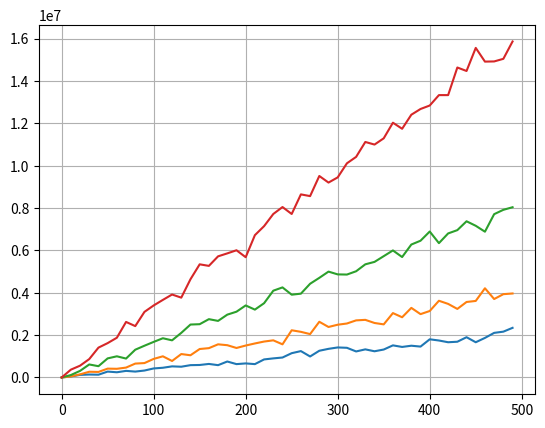

This figure's Python source:
import math
import random
import numpy
import matplotlib.pyplot as plt


class BaseStation:
    def __init__(self, n: int, R: float, del_f: float):
        self.bufers = [0] * n  # создаем массив в котором будет храниться коли
        self.d = [0] * n  # создаем массив расстояний для плиентов
        # self.SNR = [0] * n #создаем массив SNR
        self.abonents = n
        self.tau = 0.5 * (10 ** (-3))  # длительность одного слота

        # а также можно сделать dict в котором будет номер абонента : количества информации в буфере.

        # можно добавить dict, в котором хранить номер абонента : дистанцию
        for i in range(n):
            self.d[i] = math.sqrt(random.random() * R * R)
        dist = {i: self.d[i] for i in range(n)}
        print(dist)
        # сортируем словарь по значению дистанции, чтобы потом иметь возможность к нему обратиться
        sorted_dict = sorted(dist.items(), key=lambda item: item[1])
        print(sorted_dict)
        #    self.SNR[i] = self.getSNR(self.d[i], del_f)
        #    #print(self.SNR[i])

    def alpha(self, h: float, f_0: float) -> float:
        return (1.1 * math.log10(f_0) - 0.7) * h - 1.56 * math.log10(f_0) - 0.8  # возможно f_0 это не тоже самое, что del_f

    def getSNR(self, d: float, del_f: float) -> float:  # НЕ ЗАБЫТЬ ПРОВЕРИТЬ ЕДИНИЦЫ РАЗМЕРНОСТИ
        T = 300  # температура в Кельвинах
        k = 1.38 * (10 ** (-23))  # постоянная Больцмана
        k_n = 2  # коэф шума приемника

        P_n = del_f * T * k * k_n  # Мощность шумов

        P_tx = 1  # ВОЗМОЖНО ТУТ 10**6

        h_bs = 30  # высота БС
        h_Rx = 2  # высота приемника
        S = 3  # большой город
        f_0 = 1800 #в МГц
        L_db = 46.3 + 33.9 * math.log10(f_0) - 13.82 * math.log10(h_bs) - self.alpha(h_Rx, f_0) + (
                    44.9 - 6.55 * math.log10(h_Rx)) * math.log10(d/1000) + S  # bcghfdbnm d / 1000 переводим в км
        L_db += numpy.random.normal(0,1)  # добавляем нормальное распределние, потому что шумы меняются и по данной формуле вычисляется среднее
        # возможно alpha надо вызывать от чего-то другого... у меня написано R_0
        L = 10 ** (L_db / 10)  # переходим от Дб к нормальным

        P_rx = P_tx / L

        SNR = P_rx / P_n

        return SNR

    def station_work_model(self, k: int, del_f: float, lam: float) -> int:  # первый вариант работы БС
        # slot = 0.5 время одного слота
        V_n = 2**13  # количество пакетов, поступающих за раз

        P = [0] * self.abonents  # количество паректов. которые получает каждый буфер в каждом слоте
        for i in range(self.abonents):
            P[i] = [0]*k

        for i in range(self.abonents):
            for j in range(k):
                P[i][j] = numpy.random.geometric(1 / (lam*self.tau + 1))-1
            #P[i] = numpy.random.geometric(1 / (lam*self.tau + 1), k)   # зависимость от lambda
        #print(P)
        D_n = [0] * self.abonents
        for i in range(self.abonents):
            D_n[i] = [0] * k

        for j in range(1, k):
            for i in range(self.abonents):
                D_n[i][j] = D_n[i][j - 1] + P[i][j] * V_n #для всех добавляем данные каждый проход
                if j == i % k:
                    SNR = self.getSNR(self.d[i], del_f)  # вычисляем SNR для пользователя которому на этом слоте  БС должен передавать информацию
                    print(f'SNR {SNR}')
                    C = del_f * math.log2(1 + SNR)  # вычисляем скорость передачи
                    print(f'Скорость передачи данных = {C}')
                    V_n_k = C * self.tau  # вычисляем количество передаваемой информации
                    D_n[i][j] -= V_n_k  # чисто теоретически тут может уйти значение в отрицательное!!!!!
                    print(f'Есть в буффере {D_n[i][j]}: Отправялем {V_n_k}') #неправильно считаем в V_n_k!!!!!!!
                                        #вычитаем только у абонента, которому отправялем данные
                if(D_n[i][j] < 0):
                    D_n[i][j] = 0
        sum_D = 0
        for i in range(self.abonents):
            sum_D += D_n[i][k - 1]
        return sum_D  # возвращаем общее количество данных в Буферах

    def station_work_model_optimized(self, k: int, del_f: float, lam: float) -> int:  # второй вариант работы БС
        # slot = 0.5 время одного слота
        V_n = 2**13  # количество пакетов, поступающих за раз

        P = [0] * self.d.size()
        for i in range(self.abonents):
            P[i] = numpy.random.geometric(1*self.tau / (lam + 1), k)  # зависимость от lambda
        print(P)
        D_n = [0] * self.abonents
        for i in range(self.abonents):
            D_n[i] = [0] * k

        for j in range(1, k):
            for i in range(self.abonents):
                SNR = 0
                V_n_k = 0  # задаем исходящий сигнал равный нулю, для всех, кроме того абонента, чей слот активный.

                if j == i % k:  # плохо потому что для чуваков у которых нет данных мы их и не добавим а просто скипнем их

                    while D_n[i][j] == 0 and i < self.abonents:  # если нет информации в буфере, которую нужно отправить.
                        i += 1  # Доходим до человека, у которого есть данные.
                        D_n[i][j] = D_n[i][j - 1] + P[i][j] * V_n #тем абонентам кого пропустили докидываем данные
                    SNR = self.getSNR(self.d[i], del_f)  # вычисляем SNR для пользователя которому на этом слоте  БС должен передавать информацию
                    C = del_f * math.log2(1 + SNR)  # вычисляем скорость передачи
                    V_n_k = C * self.tau  # вычисляем количество передаваемой информации
                D_n[i][j] = D_n[i][j - 1] + P[i][j] * V_n - V_n_k
        sum_D = 0
        for i in range(self.abonents):
            sum_D += D_n[i][k - 1]
        return sum_D  # возвращаем общее количество данных в Буферах

    def station_work_model_optimized(self, k: int, del_f: float, lam: float) -> int:  # КОПИЯ второй вариант работы БС
        # slot = 0.5 время одного слота
        V_n = 2**13  # количество пакетов, поступающих за раз

        P = [0] * self.abonents()
        for i in range(self.abonents):
            P[i] = numpy.random.geometric(1 / (lam*self.tau + 1), k)  # зависимость от lambda
        print(P)
        D_n = [0] * self.abonents
        for i in range(self.abonents):
            D_n[i] = [0] * k

        for j in range(1, k):
            for i in range(self.abonents):
                SNR = 0
                V_n_k = 0  # задаем исходящий сисгнал равный нулю, для всех, кроме того абонента, чей слот активный.

                if j == i % k:  # плохо потому что для чуваков у которых нет данных мы их и не добавим а просто скипнем их
                    tmp = i
                    if D_n[i][j] == 0:
                        D_n[i][j] = D_n[i][j - 1] + P[i][j] * V_n
                        tmp = (tmp + 1) % self.abonents
                        while D_n[tmp][j] == 0 and tmp != i:  # если нет информации в буфере, которую нужно отправить.
                            tmp = (tmp + 1) % self.abonents  # Доходим до человека, у которого есть данные.
                            D_n[tmp][j] = D_n[tmp][j - 1] + P[tmp][j] * V_n
                    SNR = self.getSNR(self.d[tmp],del_f)  # вычисляем SNR для пользователя которому на этом слоте  БС должен передавать информацию
                    C = del_f * math.log2(1 + SNR)  # вычисляем скорость передачи
                    V_n_k = C * self.tau  # вычисляем количество передаваемой информации
                D_n[i][j] = D_n[i][j - 1]  + P[i][j] * V_n - V_n_k

        sum_D = 0
        for i in range(self.abonents):
            sum_D += D_n[i][k - 1]
        return sum_D  # возвращаем общее количество данных в Буферах

    def station_work_model_super_optimized(self, k: int, del_f: float, lam: float) -> int:  # третий вариант работы БС
        # slot = 0.5 время одного слота
        V_n = 2**13  # количество пакетов, поступающих за раз

        P = [0] * self.d.size()
        for i in range(self.abonents):
            P[i] = numpy.random.geometric(1 / (lam*self.tau + 1), k)  # зависимость от lambda
        print(P)
        D_n = [0] * self.abonents
        for i in range(self.abonents):
            D_n[i] = [0] * k

            ## можно сделть так, чтобы в случае пропуска выбирался самый дальний абонент, имеющий данные для передачи в Буфере

            ## второй вариант - передавать данные у того пользователя, у которого в буффере больше всего информации лежит.
        for j in range(1, k):
            for i in range(self.abonents):
                SNR = 0
                V_n_k = 0  # задаем исходящий сисгнал равный нулю, для всех, кроме того абонента, чей слот активный.

                if k == i % k:
                    flag = True
                    while D_n[i][j] == 0 and i < self.abonents:  # если нет информации в буфере, которую нужно отправить.
                        i += 1  # Доходим до человека, у которого есть данные.
                    SNR = self.getSNR(self.d[i],
                                      del_f)  # вычисляем SNR для пользователя которому на этом слоте  БС должен передавать информацию
                    C = del_f * math.log2(1 + SNR)  # вычисляем скорость передачи
                    V_n_k = C * self.tau  # вычисляем количество передаваемой информации
                D_n[i][j] = D_n[i][j - 1] + P[i][j] * V_n - V_n_k
        sum_D = 0
        for i in range(self.abonents):
            sum_D += D_n[i][k - 1]
        return sum_D  # возвращаем общее количество данных в Буферах


for i in [2, 4, 8, 16]:
    bs = BaseStation(i, 10000., 0.18)
    #print(bs.d)
    D_sum = []
    lam_arr = []
    for lam in range(50):
        D_sum.append(bs.station_work_model(500, 0.18, lam*10))
        lam_arr.append(lam*10)
    plt.plot(lam_arr, D_sum)

#тут должны быть легенда и подписи
plt.grid()
plt.show()

# print(bs.SNR)
## перебор по лямбда
# bs.station_work_model(10, 10, 12)
## построение графиков
